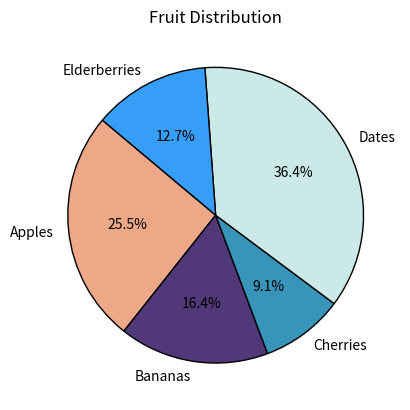

The script that saved this image:
import matplotlib.pyplot as plt
import random
#Random Pie Colors with Random Assigned Labels!
labels = ['Apples', 'Bananas', 'Cherries', 'Dates', 'Elderberries']
sizes = [random.randint(5, 25) for _ in range(len(labels))]
colors = [f'#{random.randint(0, 0xFFFFFF):06x}' for _ in labels]  

plt.pie(sizes, labels=labels, colors=colors, autopct='%1.1f%%', startangle=140, wedgeprops={'edgecolor': 'black'})

plt.title('Fruit Distribution')

plt.show()
